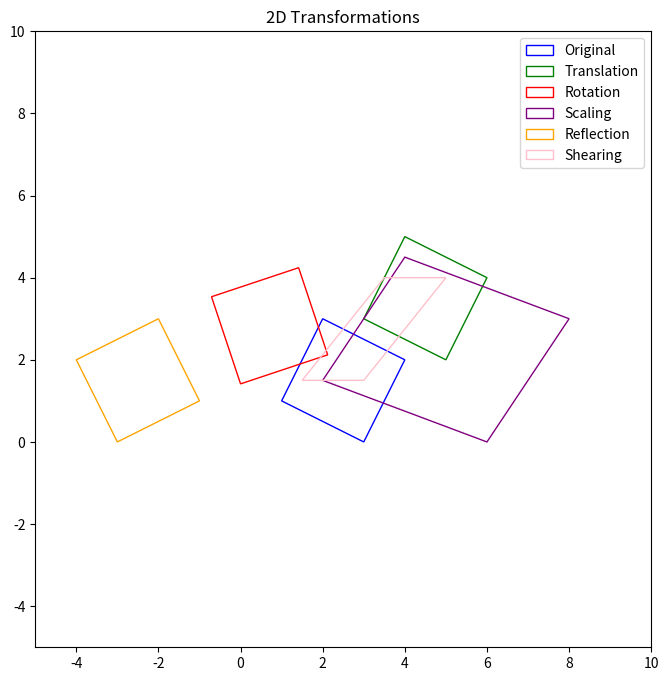

Write Python code to recreate this figure.
import numpy as np
import matplotlib.pyplot as plt
import matplotlib.patches as patches
from matplotlib.transforms import Affine2D

def plot_polygon(ax, points, color, label):
    polygon = patches.Polygon(points, closed=True, fill=None, edgecolor=color, label=label)
    ax.add_patch(polygon)

def apply_transformation(points, transformation_matrix):
    homogenous_points = np.column_stack((points, np.ones(len(points))))
    transformed_points = np.dot(homogenous_points, transformation_matrix.T)[:, :2]
    return transformed_points

def main():
    # Original polygon points
    original_points = np.array([[1, 1], [2, 3], [4, 2], [3, 0]])

    # Initialize the plot
    fig, ax = plt.subplots(figsize=(8, 8))
    ax.set_aspect('equal')
    
    # Plot original polygon
    plot_polygon(ax, original_points, 'blue', 'Original')

    # Translation
    translation_matrix = np.array([[1, 0, 2], [0, 1, 2], [0, 0, 1]])
    translated_points = apply_transformation(original_points, translation_matrix)
    plot_polygon(ax, translated_points, 'green', 'Translation')

    # Rotation
    angle = np.radians(45)
    rotation_matrix = np.array([[np.cos(angle), -np.sin(angle), 0],
                                [np.sin(angle), np.cos(angle), 0],
                                [0, 0, 1]])
    rotated_points = apply_transformation(original_points, rotation_matrix)
    plot_polygon(ax, rotated_points, 'red', 'Rotation')

    # Scaling
    scaling_matrix = np.array([[2, 0, 0], [0, 1.5, 0], [0, 0, 1]])
    scaled_points = apply_transformation(original_points, scaling_matrix)
    plot_polygon(ax, scaled_points, 'purple', 'Scaling')

    # Reflection
    reflection_matrix = np.array([[-1, 0, 0], [0, 1, 0], [0, 0, 1]])
    reflected_points = apply_transformation(original_points, reflection_matrix)
    plot_polygon(ax, reflected_points, 'orange', 'Reflection')

    # Shearing
    shear_matrix = np.array([[1, 0.5, 0], [0.5, 1, 0], [0, 0, 1]])
    sheared_points = apply_transformation(original_points, shear_matrix)
    plot_polygon(ax, sheared_points, 'pink', 'Shearing')

    ax.legend()
    ax.set_xlim(-5, 10)
    ax.set_ylim(-5, 10)
    ax.set_title('2D Transformations')
    plt.show()

if __name__ == "__main__":
    main()
